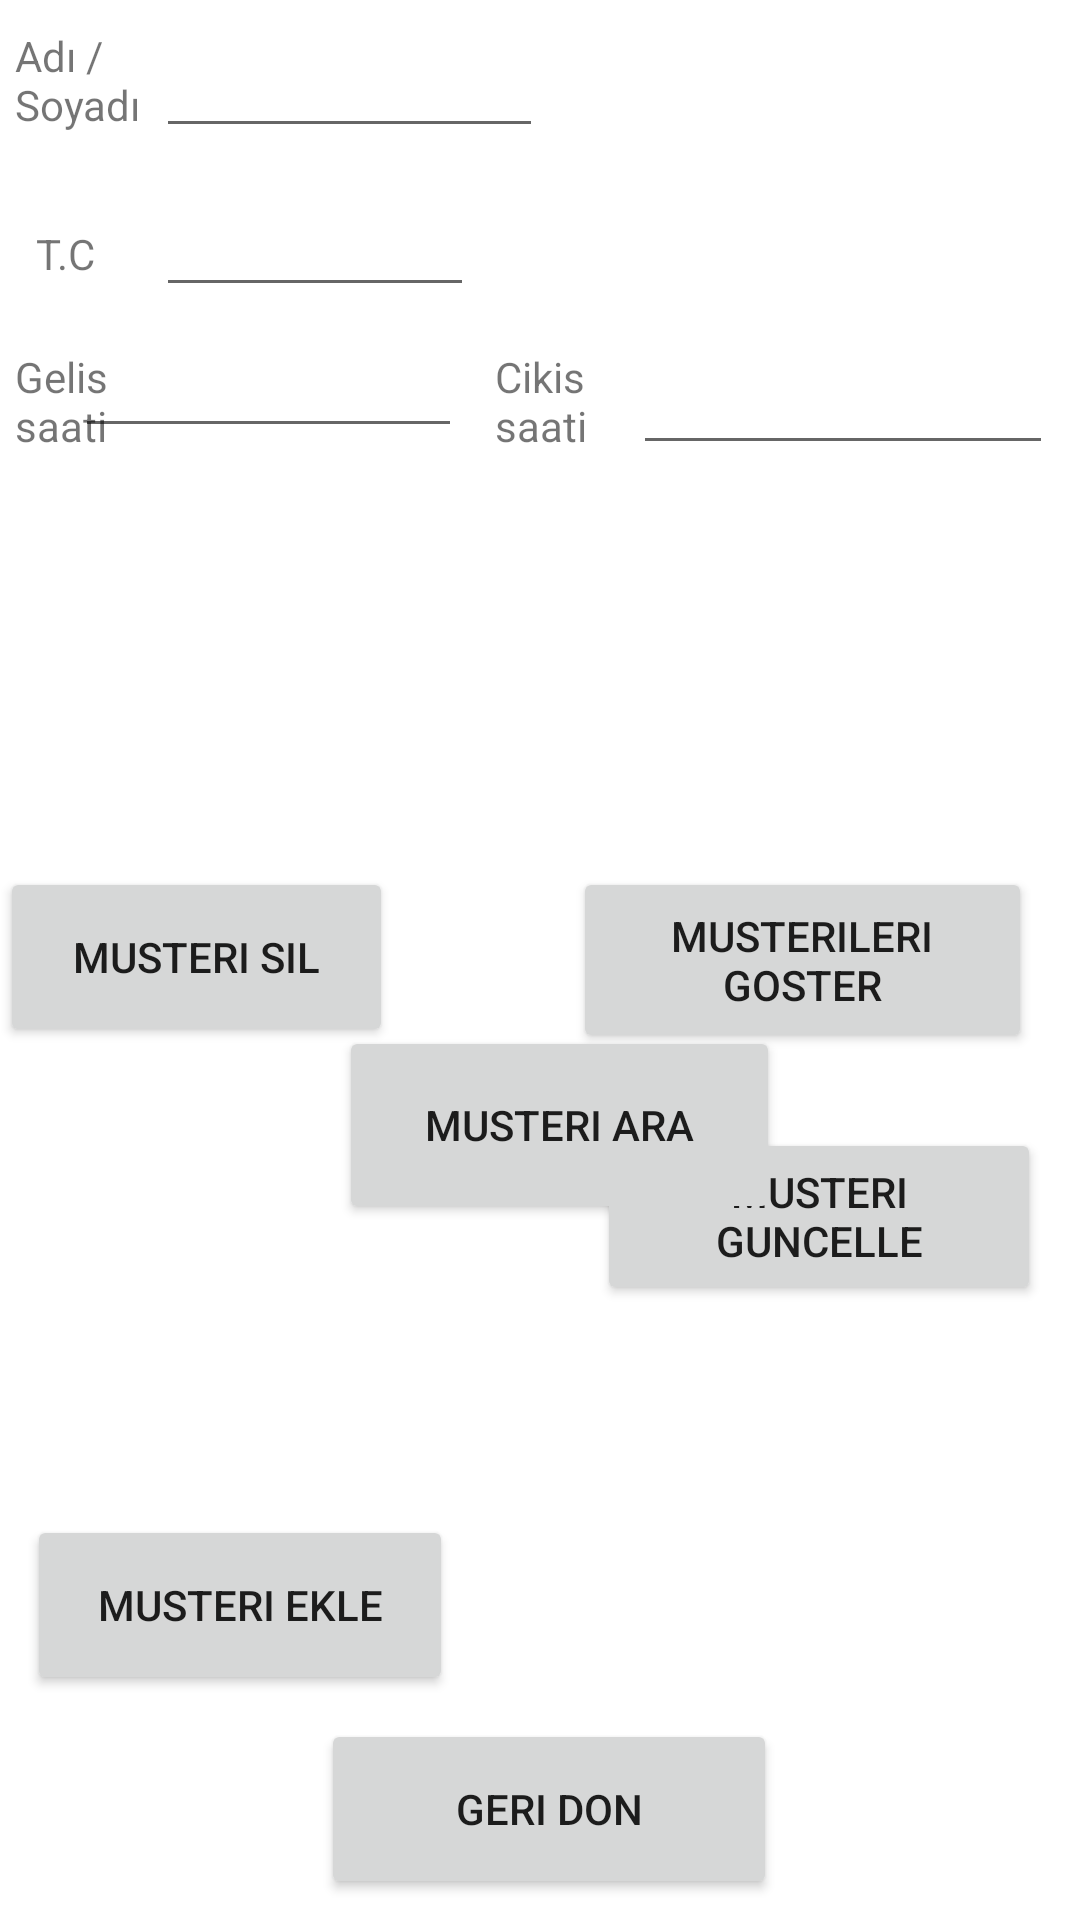

The Android layout XML behind this screen, and the referenced resources:
<!-- AndroidManifest.xml: application theme Theme.Lokanta_Otomasyonu -->
<!-- res/layout/activity_musteri_islemleri.xml -->
<?xml version="1.0" encoding="utf-8"?>
<RelativeLayout xmlns:android="http://schemas.android.com/apk/res/android"
    xmlns:app="http://schemas.android.com/apk/res-auto"
    xmlns:tools="http://schemas.android.com/tools"
    android:layout_width="match_parent"
    android:layout_height="match_parent"
    tools:context=".musteri_islemleri">

    <Button
        android:id="@+id/musteri_sil"
        android:layout_width="144dp"
        android:layout_height="60dp"
        android:layout_alignParentTop="true"
        android:layout_alignParentEnd="true"
        android:layout_alignParentRight="true"
        android:layout_centerInParent="true"
        android:layout_marginTop="289dp"
        android:layout_marginEnd="229dp"
        android:layout_marginRight="229dp"
        android:text="@string/muster_s_l"
        tools:layout_editor_absoluteX="180dp"
        tools:layout_editor_absoluteY="79dp" />

    <Button
        android:id="@+id/musteri_guncelle"
        android:layout_width="148dp"
        android:layout_height="59dp"
        android:layout_alignParentTop="true"
        android:layout_alignParentEnd="true"
        android:layout_alignParentRight="true"
        android:layout_centerHorizontal="true"
        android:layout_marginTop="376dp"
        android:layout_marginEnd="13dp"
        android:layout_marginRight="13dp"
        android:text="@string/musteri_guncelle"
        app:layout_constraintEnd_toEndOf="parent"
        tools:layout_editor_absoluteY="133dp" />

    <Button
        android:id="@+id/musteri_goster"
        android:layout_width="153dp"
        android:layout_height="62dp"
        android:layout_alignParentTop="true"
        android:layout_alignParentEnd="true"
        android:layout_alignParentRight="true"
        android:layout_centerInParent="true"
        android:layout_marginTop="289dp"
        android:layout_marginEnd="16dp"
        android:layout_marginRight="16dp"
        android:text="@string/musterileri_goster"
        tools:layout_editor_absoluteX="189dp"
        tools:layout_editor_absoluteY="355dp" />

    <EditText
        android:id="@+id/musteri_tc"
        android:layout_width="157dp"
        android:layout_height="wrap_content"
        android:layout_alignParentStart="true"
        android:layout_alignParentLeft="true"
        android:layout_alignParentTop="true"
        android:layout_alignParentEnd="true"
        android:layout_alignParentRight="true"
        android:layout_centerHorizontal="true"
        android:layout_marginStart="52dp"
        android:layout_marginLeft="52dp"
        android:layout_marginTop="61dp"
        android:layout_marginEnd="202dp"
        android:layout_marginRight="202dp"
        android:ems="10"
        android:hint="@string/musteri_tc"
        android:importantForAutofill="no"
        android:inputType="textPersonName" />

    <EditText
        android:id="@+id/musteri_adsoyad"
        android:layout_width="129dp"
        android:layout_height="wrap_content"
        android:layout_alignParentStart="true"
        android:layout_alignParentLeft="true"
        android:layout_alignParentTop="true"
        android:layout_centerHorizontal="true"
        android:layout_marginStart="52dp"
        android:layout_marginLeft="52dp"
        android:layout_marginTop="8dp"
        android:ems="10"
        android:hint="@string/musteri_ad_soyad"
        android:importantForAutofill="no"
        android:inputType="textPersonName" />

    <TextView
        android:id="@+id/adsoyad"
        android:layout_width="45dp"
        android:layout_height="45dp"
        android:layout_alignParentStart="true"
        android:layout_alignParentLeft="true"
        android:layout_alignParentTop="true"
        android:layout_marginStart="5dp"
        android:layout_marginLeft="5dp"
        android:layout_marginTop="9dp"
        android:text="@string/ad_soyad" />

    <TextView
        android:id="@+id/tcgiris"
        android:layout_width="25dp"
        android:layout_height="wrap_content"
        android:layout_alignParentStart="true"
        android:layout_alignParentLeft="true"
        android:layout_alignParentTop="true"
        android:layout_centerHorizontal="true"
        android:layout_marginStart="12dp"
        android:layout_marginLeft="12dp"
        android:layout_marginTop="75dp"
        android:text="@string/tc" />

    <Button
        android:id="@+id/buttongeridon"
        android:layout_width="152dp"
        android:layout_height="60dp"
        android:layout_alignParentStart="true"
        android:layout_alignParentLeft="true"
        android:layout_alignParentBottom="true"
        android:layout_centerHorizontal="true"
        android:layout_marginStart="107dp"
        android:layout_marginLeft="107dp"
        android:layout_marginBottom="7dp"
        android:text="@string/geri_don" />

    <EditText
        android:id="@+id/musteri_gelissaat"
        android:layout_width="129dp"
        android:layout_height="wrap_content"
        android:layout_alignParentTop="true"
        android:layout_alignParentEnd="true"
        android:layout_alignParentRight="true"
        android:layout_marginTop="108dp"
        android:layout_marginEnd="206dp"
        android:layout_marginRight="206dp"
        android:ems="10"
        android:inputType="textPersonName" />

    <EditText
        android:id="@+id/musteri_cikissaat"
        android:layout_width="140dp"
        android:layout_height="50dp"
        android:layout_alignParentTop="true"
        android:layout_alignParentEnd="true"
        android:layout_alignParentRight="true"
        android:layout_centerVertical="true"
        android:layout_marginTop="105dp"
        android:layout_marginEnd="9dp"
        android:layout_marginRight="9dp"
        android:ems="10"
        android:inputType="textPersonName" />

    <TextView
        android:id="@+id/textView"
        android:layout_width="wrap_content"
        android:layout_height="wrap_content"
        android:layout_alignParentStart="true"
        android:layout_alignParentLeft="true"
        android:layout_alignParentTop="true"
        android:layout_marginStart="146dp"
        android:layout_marginLeft="146dp"
        android:layout_marginTop="51dp" />

    <TextView
        android:layout_width="48dp"
        android:layout_height="37dp"
        android:layout_alignParentStart="true"
        android:layout_alignParentLeft="true"
        android:layout_alignParentTop="true"
        android:layout_marginStart="5dp"
        android:layout_marginLeft="5dp"
        android:layout_marginTop="116dp"
        android:text="Gelis saati" />

    <TextView
        android:id="@+id/textView3"
        android:layout_width="38dp"
        android:layout_height="42dp"
        android:layout_alignParentTop="true"
        android:layout_alignParentEnd="true"
        android:layout_alignParentRight="true"
        android:layout_marginTop="116dp"
        android:layout_marginEnd="157dp"
        android:layout_marginRight="157dp"
        android:text="Cikis saati" />

    <Button
        android:id="@+id/musteri_ekle"
        android:layout_width="142dp"
        android:layout_height="60dp"
        android:layout_alignParentStart="true"
        android:layout_alignParentLeft="true"
        android:layout_alignParentBottom="true"
        android:layout_marginStart="9dp"
        android:layout_marginLeft="9dp"
        android:layout_marginBottom="75dp"
        android:text="@string/musteri_ekle" />

    <Button
        android:id="@+id/musteri_ara"
        android:layout_width="147dp"
        android:layout_height="66dp"
        android:layout_alignParentStart="true"
        android:layout_alignParentLeft="true"
        android:layout_alignParentBottom="true"
        android:layout_centerHorizontal="true"
        android:layout_marginStart="113dp"
        android:layout_marginLeft="113dp"
        android:layout_marginBottom="232dp"
        android:text="Musteri Ara" />

</RelativeLayout>
<!-- resources referenced by this layout -->
<resources>
  <string name="ad_soyad">Adı / Soyadı</string>
  <string name="geri_don">gerı don</string>
  <string name="muster_s_l">Musterı sıl</string>
  <string name="musteri_ad_soyad"> </string>
  <string name="musteri_ekle">MUSTERI EKLE</string>
  <string name="musteri_guncelle">Musterı guncelle</string>
  <string name="musteri_tc"> </string>
  <string name="musterileri_goster">musterılerı goster</string>
  <string name="tc">T.C</string>
  <style name="Theme.Lokanta_Otomasyonu" parent="Theme.MaterialComponents.DayNight.DarkActionBar">
          
          <item name="colorPrimary">@color/purple_500</item>
          <item name="colorPrimaryVariant">@color/purple_700</item>
          <item name="colorOnPrimary">@color/white</item>
          
          <item name="colorSecondary">@color/teal_200</item>
          <item name="colorSecondaryVariant">@color/teal_700</item>
          <item name="colorOnSecondary">@color/black</item>
          
          <item name="android:statusBarColor" tools:targetApi="l">?attr/colorPrimaryVariant</item>
          
      </style>
  <!-- not gathered from this repository: default colours our renderer supplied (Android Studio template values) -->
  <color name="purple_500">#FF6200EE</color>
  <color name="purple_700">#FF3700B3</color>
  <color name="teal_200">#FF03DAC5</color>
  <color name="teal_700">#FF018786</color>
  <color name="black">#FF000000</color>
  <color name="white">#FFFFFFFF</color>
</resources>
